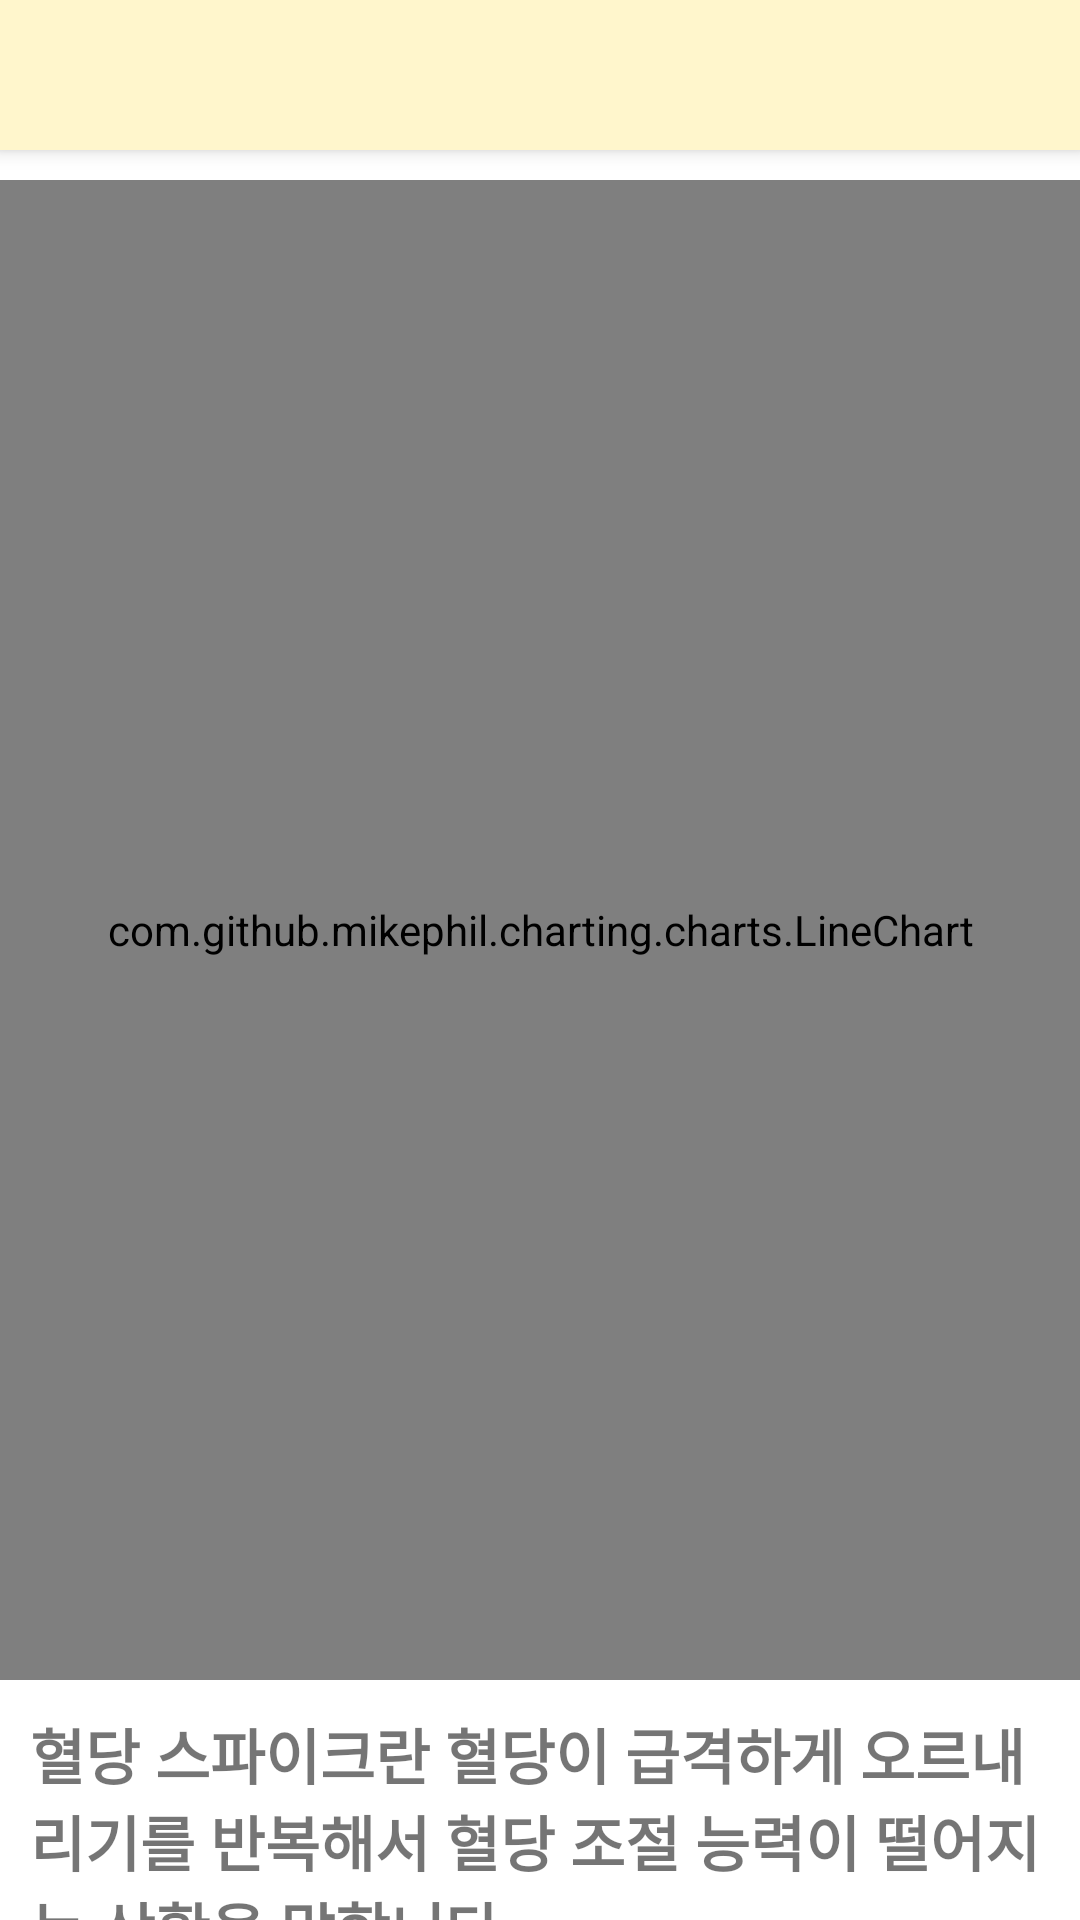

Produce the Android XML layout that renders to this screen, including the resource entries it uses.
<!-- AndroidManifest.xml: application theme Theme.FinalApplication -->
<!-- res/layout/activity_graph.xml -->
<?xml version="1.0" encoding="utf-8"?>
<LinearLayout xmlns:android="http://schemas.android.com/apk/res/android"
    xmlns:tools="http://schemas.android.com/tools"
    android:layout_width="match_parent"
    android:layout_height="match_parent"
    android:orientation="vertical"
    tools:context=".GraphActivity">

    <androidx.appcompat.widget.Toolbar
        android:layout_width="match_parent"
        android:layout_height="50dp"
        android:id="@+id/toolbar"
        style="@style/Widget.MaterialComponents.Toolbar.Primary" />

    
    <com.github.mikephil.charting.charts.LineChart
        android:layout_width="match_parent"
        android:layout_height="500dp"
        android:layout_marginTop="10dp"
        android:id="@+id/lineChart" />

    <TextView
        android:layout_width="match_parent"
        android:layout_marginTop="10dp"
        android:layout_marginLeft="10dp"
        android:layout_marginRight="10dp"
        android:layout_height="wrap_content"
        android:text="혈당 스파이크란 혈당이 급격하게 오르내리기를 반복해서 혈당 조절 능력이 떨어지는 상황을 말합니다."
        android:textStyle="bold"
        android:textSize="20dp"
        />

    <TextView
        android:layout_width="match_parent"
        android:layout_marginLeft="10dp"
        android:layout_marginTop="10dp"
        android:layout_marginRight="10dp"
        android:layout_height="wrap_content"
        android:text="당뇨병을 예방하기 위해서는 혈당 스파이크를 조심하세요."
        android:textStyle="bold"
        android:textSize="20dp"
        />

</LinearLayout>
<!-- resources referenced by this layout -->
<resources>
  <style name="Theme.FinalApplication" parent="Theme.MaterialComponents.DayNight.NoActionBar">
          
          <item name="colorPrimary">#FFF6CC</item>
          <item name="colorPrimaryVariant">#FFF6CC</item>
          <item name="colorOnPrimary">@color/black</item>
          
          <item name="colorSecondary">#FEC0C1</item>
          <item name="colorSecondaryVariant">@color/teal_700</item>
          <item name="colorOnSecondary">@color/black</item>
          
          <item name="android:statusBarColor">?attr/colorPrimaryVariant</item>
          
      </style>
  <!-- not gathered from this repository: default colours our renderer supplied (Android Studio template values) -->
  <color name="teal_700">#FF018786</color>
  <color name="black">#FF000000</color>
</resources>
